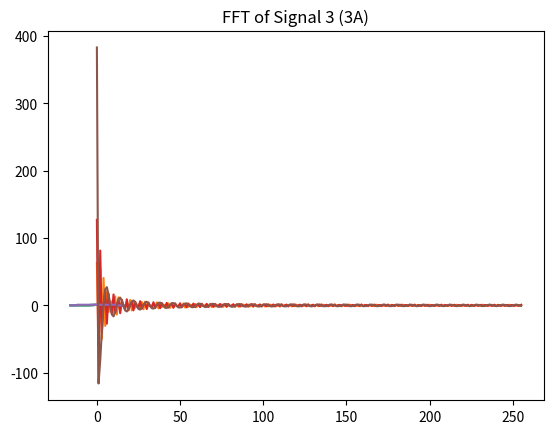

Write the Python code that produced this figure.
# -*- coding: utf-8 -*-
# -*- coding: utf-8 -*-
from cmath import exp, pi
import matplotlib.pyplot as plt
import numpy as np

def fft(x):
    N = len(x)
    if N <= 1:
        return x
    genap = fft(x[0::2])
    ganjil = fft(x[1::2])
    q = [exp(-2j * pi * k / N) * ganjil[k] for k in range(N//2)]
    return [(genap[k] + q[k]) for k in range(N//2)] + [(genap[k] - q[k]) for k in range(N//2)]

def generate_signal(t, A, width):
    return [1 if -width * A < i < width * A else 0 for i in t]

def plot_signal_and_fft(signal, title):
    output = fft(signal)
    output_oneside = output[:n//2]
    
    plt.plot(t, signal)
    plt.title(title + ' Signal')
    plt.show()

    plt.plot(f, output_oneside)
    plt.title('FFT of ' + title)
    plt.show()

A = 4
t_interval = 8 * A
n = 512
t = [i * t_interval / n for i in range(-n//2, n//2)]
f = list(range(n//2))

plot_signal_and_fft(generate_signal(t, A, 0.5), 'Signal 1 (A/2)')
plot_signal_and_fft(generate_signal(t, A, 1), 'Signal 2 (A)')
plot_signal_and_fft(generate_signal(t, A, 3), 'Signal 3 (3A)')